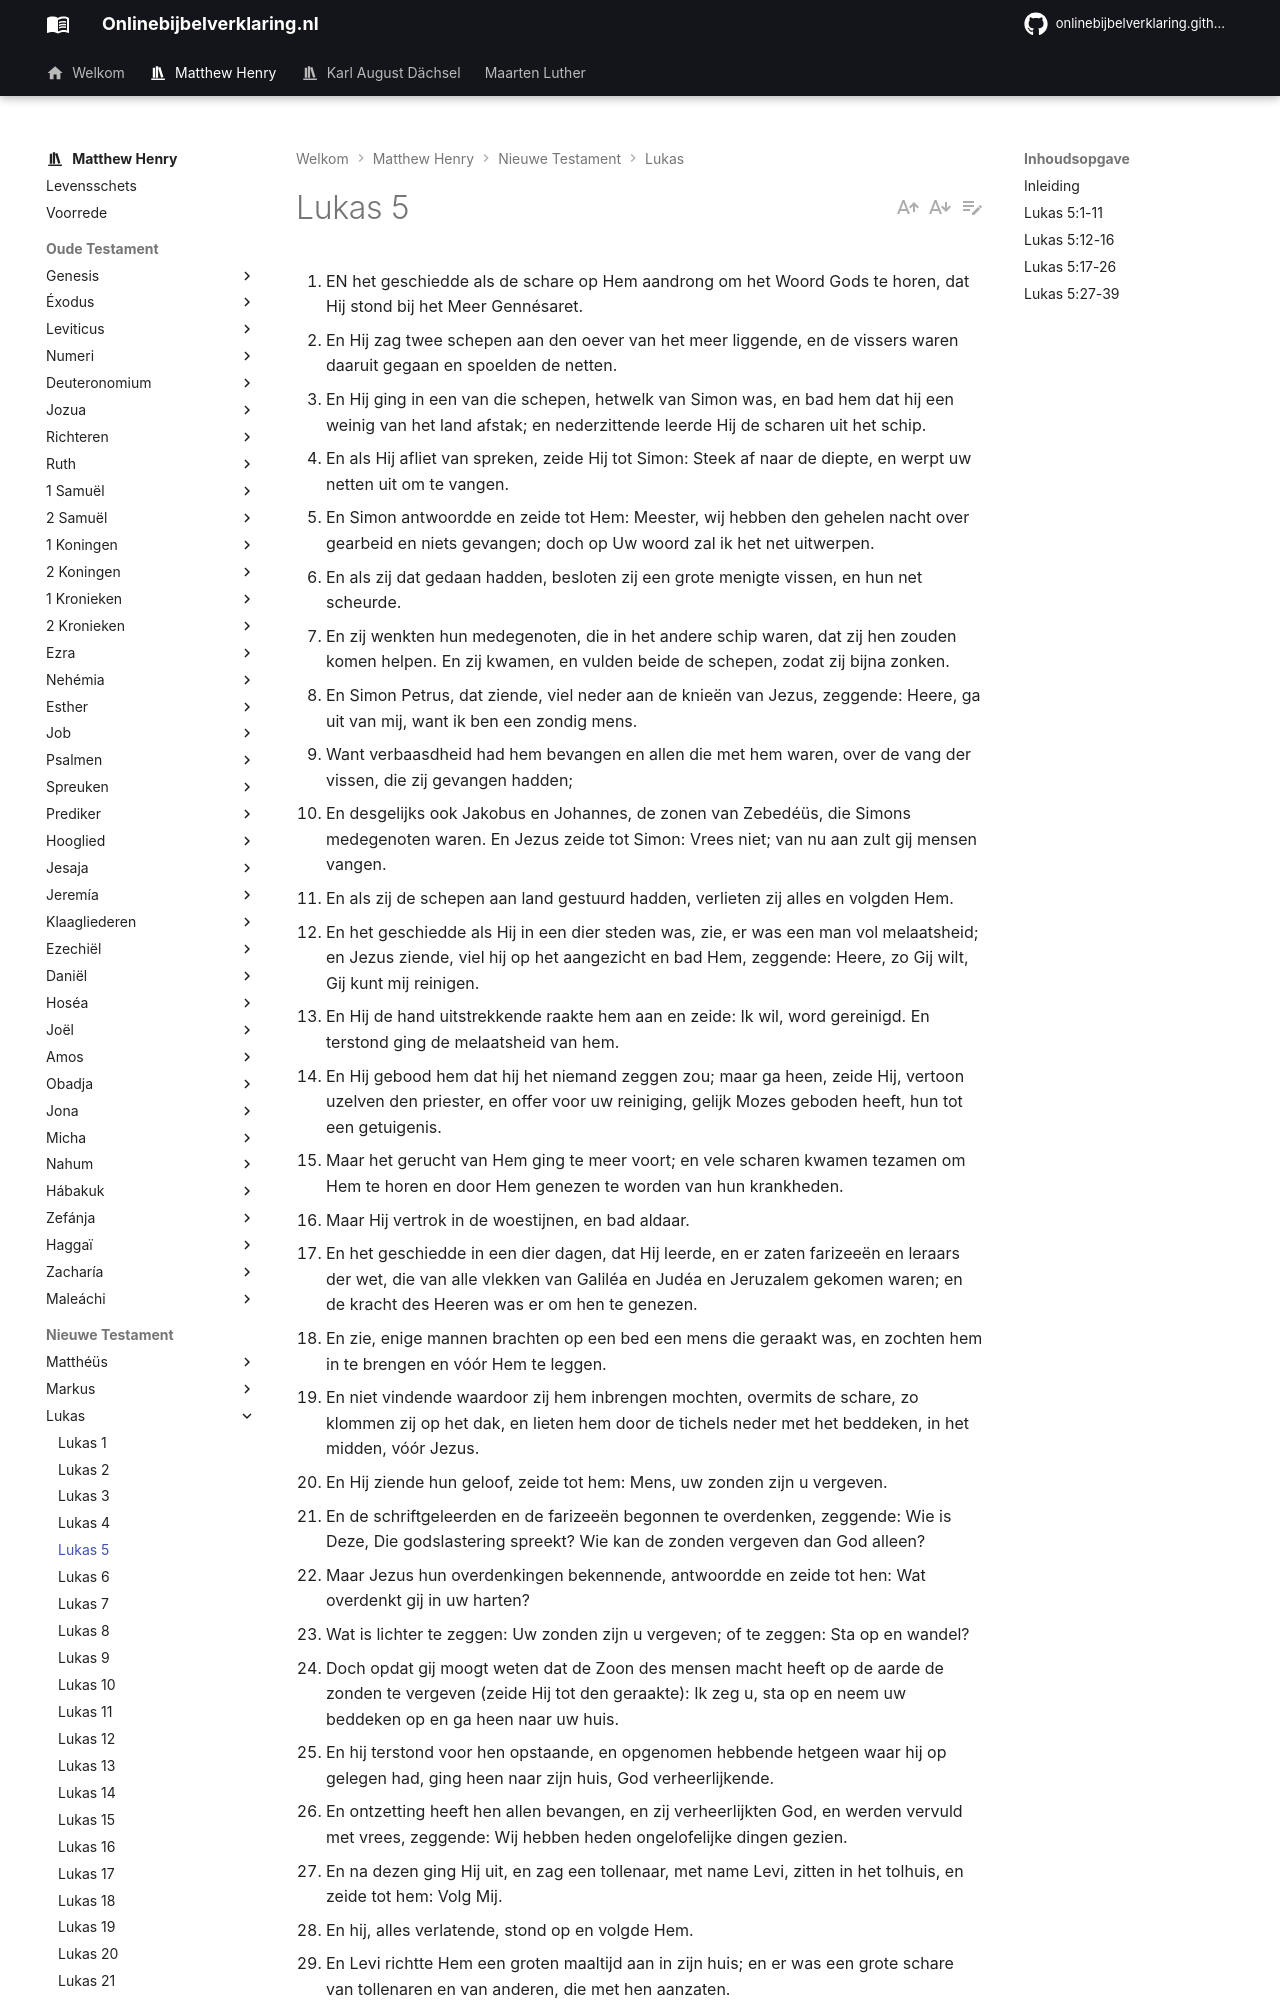

repository: onlinebijbelverklaring/onlinebijbelverklaring.github.io · page: matthewhenry/Lukas/Lukas5/index.html · generator: mkdocs

1. EN het geschiedde als de schare op Hem aandrong om het Woord Gods te horen, dat Hij stond bij het Meer Gennésaret.
2. En Hij zag twee schepen aan den oever van het meer liggende, en de vissers waren daaruit gegaan en spoelden de netten.
3. En Hij ging in een van die schepen, hetwelk van Simon was, en bad hem dat hij een weinig van het land afstak; en nederzittende leerde Hij de scharen uit het schip.
4. En als Hij afliet van spreken, zeide Hij tot Simon: Steek af naar de diepte, en werpt uw netten uit om te vangen.
5. En Simon antwoordde en zeide tot Hem: Meester, wij hebben den gehelen nacht over gearbeid en niets gevangen; doch op Uw woord zal ik het net uitwerpen.
6. En als zij dat gedaan hadden, besloten zij een grote menigte vissen, en hun net scheurde.
7. En zij wenkten hun medegenoten, die in het andere schip waren, dat zij hen zouden komen helpen. En zij kwamen, en vulden beide de schepen, zodat zij bijna zonken.
8. En Simon Petrus, dat ziende, viel neder aan de knieën van Jezus, zeggende: Heere, ga uit van mij, want ik ben een zondig mens.
9. Want verbaasdheid had hem bevangen en allen die met hem waren, over de vang der vissen, die zij gevangen hadden;
10. En desgelijks ook Jakobus en Johannes, de zonen van Zebedéüs, die Simons medegenoten waren. En Jezus zeide tot Simon: Vrees niet; van nu aan zult gij mensen vangen.
11. En als zij de schepen aan land gestuurd hadden, verlieten zij alles en volgden Hem.
12. En het geschiedde als Hij in een dier steden was, zie, er was een man vol melaatsheid; en Jezus ziende, viel hij op het aangezicht en bad Hem, zeggende: Heere, zo Gij wilt, Gij kunt mij reinigen.
13. En Hij de hand uitstrekkende raakte hem aan en zeide: Ik wil, word gereinigd. En terstond ging de melaatsheid van hem.
14. En Hij gebood hem dat hij het niemand zeggen zou; maar ga heen, zeide Hij, vertoon uzelven den priester, en offer voor uw reiniging, gelijk Mozes geboden heeft, hun tot een getuigenis.
15. Maar het gerucht van Hem ging te meer voort; en vele scharen kwamen tezamen om Hem te horen en door Hem genezen te worden van hun krankheden.
16. Maar Hij vertrok in de woestijnen, en bad aldaar.
17. En het geschiedde in een dier dagen, dat Hij leerde, en er zaten farizeeën en leraars der wet, die van alle vlekken van Galiléa en Judéa en Jeruzalem gekomen waren; en de kracht des Heeren was er om hen te genezen.
18. En zie, enige mannen brachten op een bed een mens die geraakt was, en zochten hem in te brengen en vóór Hem te leggen.
19. En niet vindende waardoor zij hem inbrengen mochten, overmits de schare, zo klommen zij op het dak, en lieten hem door de tichels neder met het beddeken, in het midden, vóór Jezus.
20. En Hij ziende hun geloof, zeide tot hem: Mens, uw zonden zijn u vergeven.
21. En de schriftgeleerden en de farizeeën begonnen te overdenken, zeggende: Wie is Deze, Die godslastering spreekt? Wie kan de zonden vergeven dan God alleen?
22. Maar Jezus hun overdenkingen bekennende, antwoordde en zeide tot hen: Wat overdenkt gij in uw harten?
23. Wat is lichter te zeggen: Uw zonden zijn u vergeven; of te zeggen: Sta op en wandel?
24. Doch opdat gij moogt weten dat de Zoon des mensen macht heeft op de aarde de zonden te vergeven (zeide Hij tot den geraakte): Ik zeg u, sta op en neem uw beddeken op en ga heen naar uw huis.
25. En hij terstond voor hen opstaande, en opgenomen hebbende hetgeen waar hij op gelegen had, ging heen naar zijn huis, God verheerlijkende.
26. En ontzetting heeft hen allen bevangen, en zij verheerlijkten God, en werden vervuld met vrees, zeggende: Wij hebben heden ongelofelijke dingen gezien.
27. En na dezen ging Hij uit, en zag een tollenaar, met name Levi, zitten in het tolhuis, en zeide tot hem: Volg Mij.
28. En hij, alles verlatende, stond op en volgde Hem.
29. En Levi richtte Hem een groten maaltijd aan in zijn huis; en er was een grote schare van tollenaren en van anderen, die met hen aanzaten.
30. En hun schriftgeleerden en de farizeeën murmureerden tegen Zijn discipelen, zeggende: Waarom eet en drinkt gij met tollenaren en zondaren?
31. En Jezus antwoordende zeide tot hen: Die gezond zijn, hebben den medicijnmeester niet van node, maar die ziek zijn.
32. Ik ben niet gekomen om te roepen rechtvaardigen, maar zondaren tot bekering.
33. En zij zeiden tot Hem: Waarom vasten de discipelen van Johannes dikmaals en doen gebeden, desgelijks ook de discipelen der farizeeën, maar de Uwe eten en drinken?
34. Doch Hij zeide tot hen: Kunt gij de bruiloftskinderen, terwijl de Bruidegom bij hen is, doen vasten?
35. Maar de dagen zullen komen wanneer de Bruidegom van hen zal weggenomen zijn; dan zullen zij vasten in die dagen.
36. En Hij zeide ook tot hen een gelijkenis: Niemand zet een lap van een nieuw kleed op een oud kleed; anders zo scheurt ook dat nieuwe het oude, en de lap van het nieuwe komt met het oude niet overeen.
37. En niemand doet nieuwen wijn in oude lederen zakken; anders zo zal de nieuwe wijn de lederen zakken doen bersten, en de wijn zal uitgestort worden, en de lederen zakken zullen verderven.
38. Maar nieuwen wijn moet men in nieuwe lederen zakken doen, en zij worden beide tezamen behouden.
39. En niemand die ouden drinkt, begeert terstond nieuwen; want hij zegt: De oude is beter.
